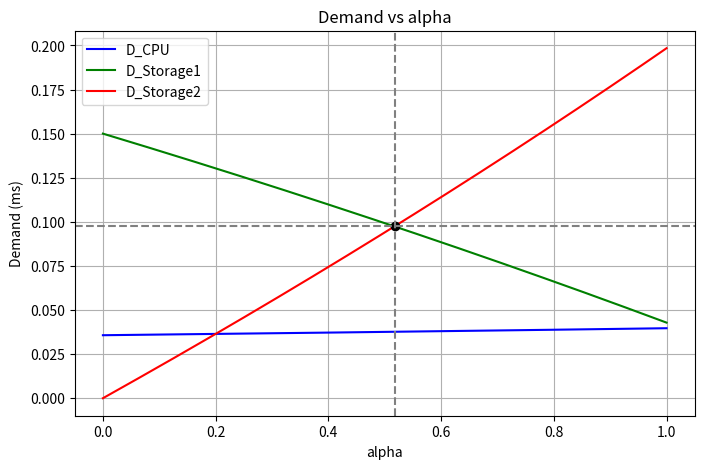

Source code (Python):
import numpy as np
import matplotlib.pyplot as plt

# Given parameters
lambda1 = 2500
lambda2 = 1000

S_CPU = 0.05 / 1000
S_Storage1 = 0.15 / 1000
S_Storage2 = 0.25 / 1000

p_s2_cpu = 0.1
p_s2_exit = 0.9

def calculate_demands(alpha):
    P = np.array([[0.0,    1-alpha,  alpha    ],
                  [0.0,    0.0,      0.0      ],
                  [p_s2_cpu, 0.0,    0.0      ]])
    
    l = np.array([lambda1, lambda2, 0.0])
    
    Q = np.eye(3) - P
    Lambda = np.linalg.solve(Q.T, l)
    lambda0 = lambda1 + lambda2
    V = Lambda / lambda0

    S = np.array([S_CPU, S_Storage1, S_Storage2])
    
    D = V * S
    
    return D[0], D[1], D[2], V, Lambda

alpha_values = np.linspace(0, 1, 1000)

D_CPU_values = []
D_Storage1_values = []
D_Storage2_values = []

for alpha in alpha_values:
    D_CPU, D_Storage1, D_Storage2, V, Lambda = calculate_demands(alpha)
    D_CPU_values.append(D_CPU * 1000)
    D_Storage1_values.append(D_Storage1 * 1000)
    D_Storage2_values.append(D_Storage2 * 1000)

plt.figure(figsize=(8, 5))
plt.plot(alpha_values, D_CPU_values, 'b-', label='D_CPU')
plt.plot(alpha_values, D_Storage1_values, 'g-', label='D_Storage1')
plt.plot(alpha_values, D_Storage2_values, 'r-', label='D_Storage2')

# Find alpha where D_Storage1 = D_Storage2
differences = [abs(D_Storage1_values[i] - D_Storage2_values[i]) for i in range(len(alpha_values))]
min_idx = differences.index(min(differences))
alpha_optimal = alpha_values[min_idx]

D_CPU_verify, D_S1_verify, D_S2_verify, V_verify, Lambda_verify = calculate_demands(alpha_optimal)

plt.plot(alpha_optimal, D_S1_verify*1000, 'ko', markersize=6)
plt.axvline(x=alpha_optimal, color='gray', linestyle='--')
plt.axhline(y=D_S1_verify*1000, color='gray', linestyle='--')

plt.xlabel('alpha')
plt.ylabel('Demand (ms)')
plt.title('Demand vs alpha')
plt.legend()
plt.grid()
plt.savefig('A14_demands_vs_alpha.png')

print(f"alpha* = {alpha_optimal:.6f}")
print(f"D_CPU = {D_CPU_verify*1000:.6f} ms")
print(f"D_Storage1 = D_Storage2 = {D_S1_verify*1000:.6f} ms")

plt.show()
